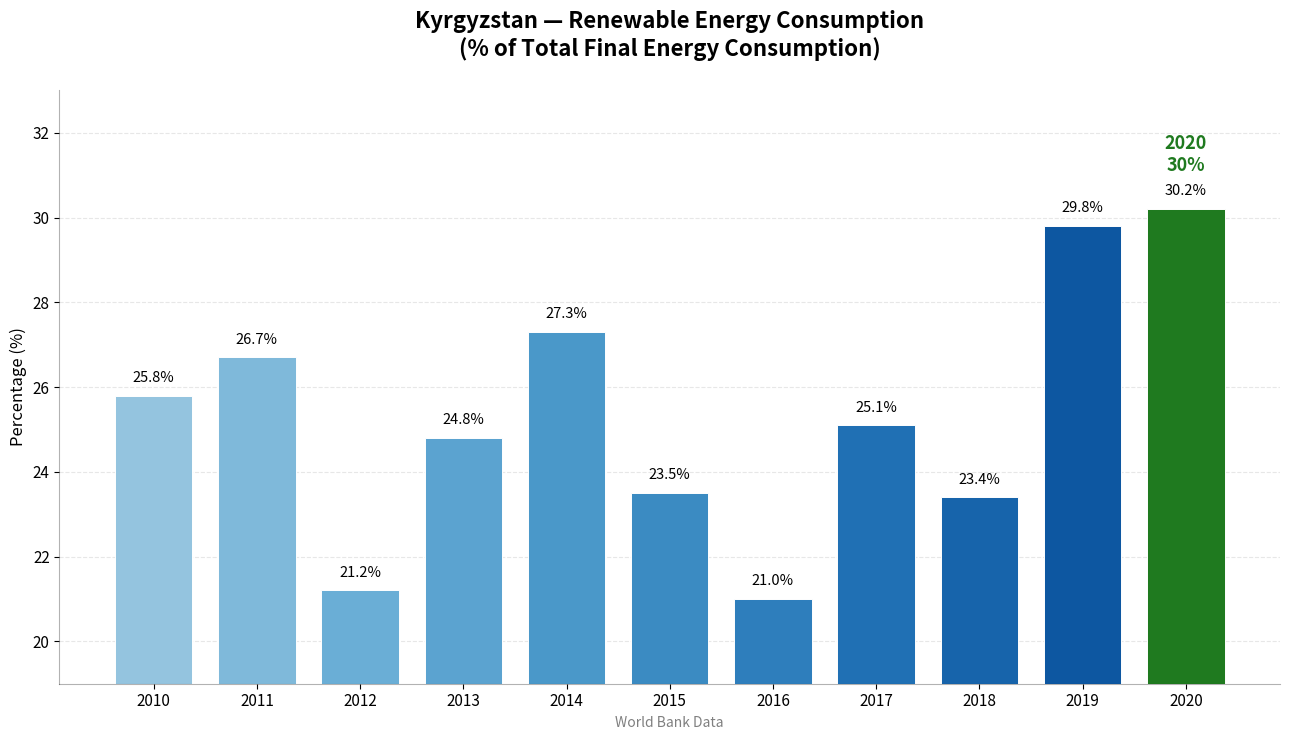

Here is the Python script that generated this plot:
import matplotlib.pyplot as plt
import numpy as np
from matplotlib.colors import to_rgba

years = ['2010', '2011', '2012', '2013', '2014', '2015', '2016', '2017', '2018', '2019', '2020']
values = [25.8, 26.7, 21.2, 24.8, 27.3, 23.5, 21.0, 25.1, 23.4, 29.8, 30.2]

colors = plt.cm.Blues(np.linspace(0.4, 0.9, len(years)))

colors[-1] = to_rgba('#1f7a1f')

fig, ax = plt.subplots(figsize=(13, 7.5))

bars = ax.bar(years, values, color=colors, width=0.75, edgecolor='white', linewidth=0.7)

ax.text(10, values[-1] + 0.8, '2020\n30%',
        ha='center', va='bottom', fontsize=13, fontweight='bold', color='#1f7a1f')

for bar in bars:
    height = bar.get_height()
    ax.text(bar.get_x() + bar.get_width()/2, height + 0.25,
            f'{height:.1f}%', ha='center', va='bottom', fontsize=10.5, fontweight='medium')

ax.set_title('Kyrgyzstan — Renewable Energy Consumption\n(% of Total Final Energy Consumption)',
             fontsize=16, fontweight='bold', pad=25)

ax.set_ylabel('Percentage (%)', fontsize=12)
ax.set_xlabel('World Bank Data', fontsize=10, color='gray')

ax.spines['top'].set_visible(False)
ax.spines['right'].set_visible(False)
ax.spines['left'].set_alpha(0.3)
ax.spines['bottom'].set_alpha(0.3)

ax.grid(axis='y', linestyle='--', alpha=0.3, zorder=0)
ax.set_axisbelow(True)

ax.set_ylim(19, 33)
plt.xticks(fontsize=11)
plt.yticks(fontsize=11)

plt.tight_layout()
plt.show()
